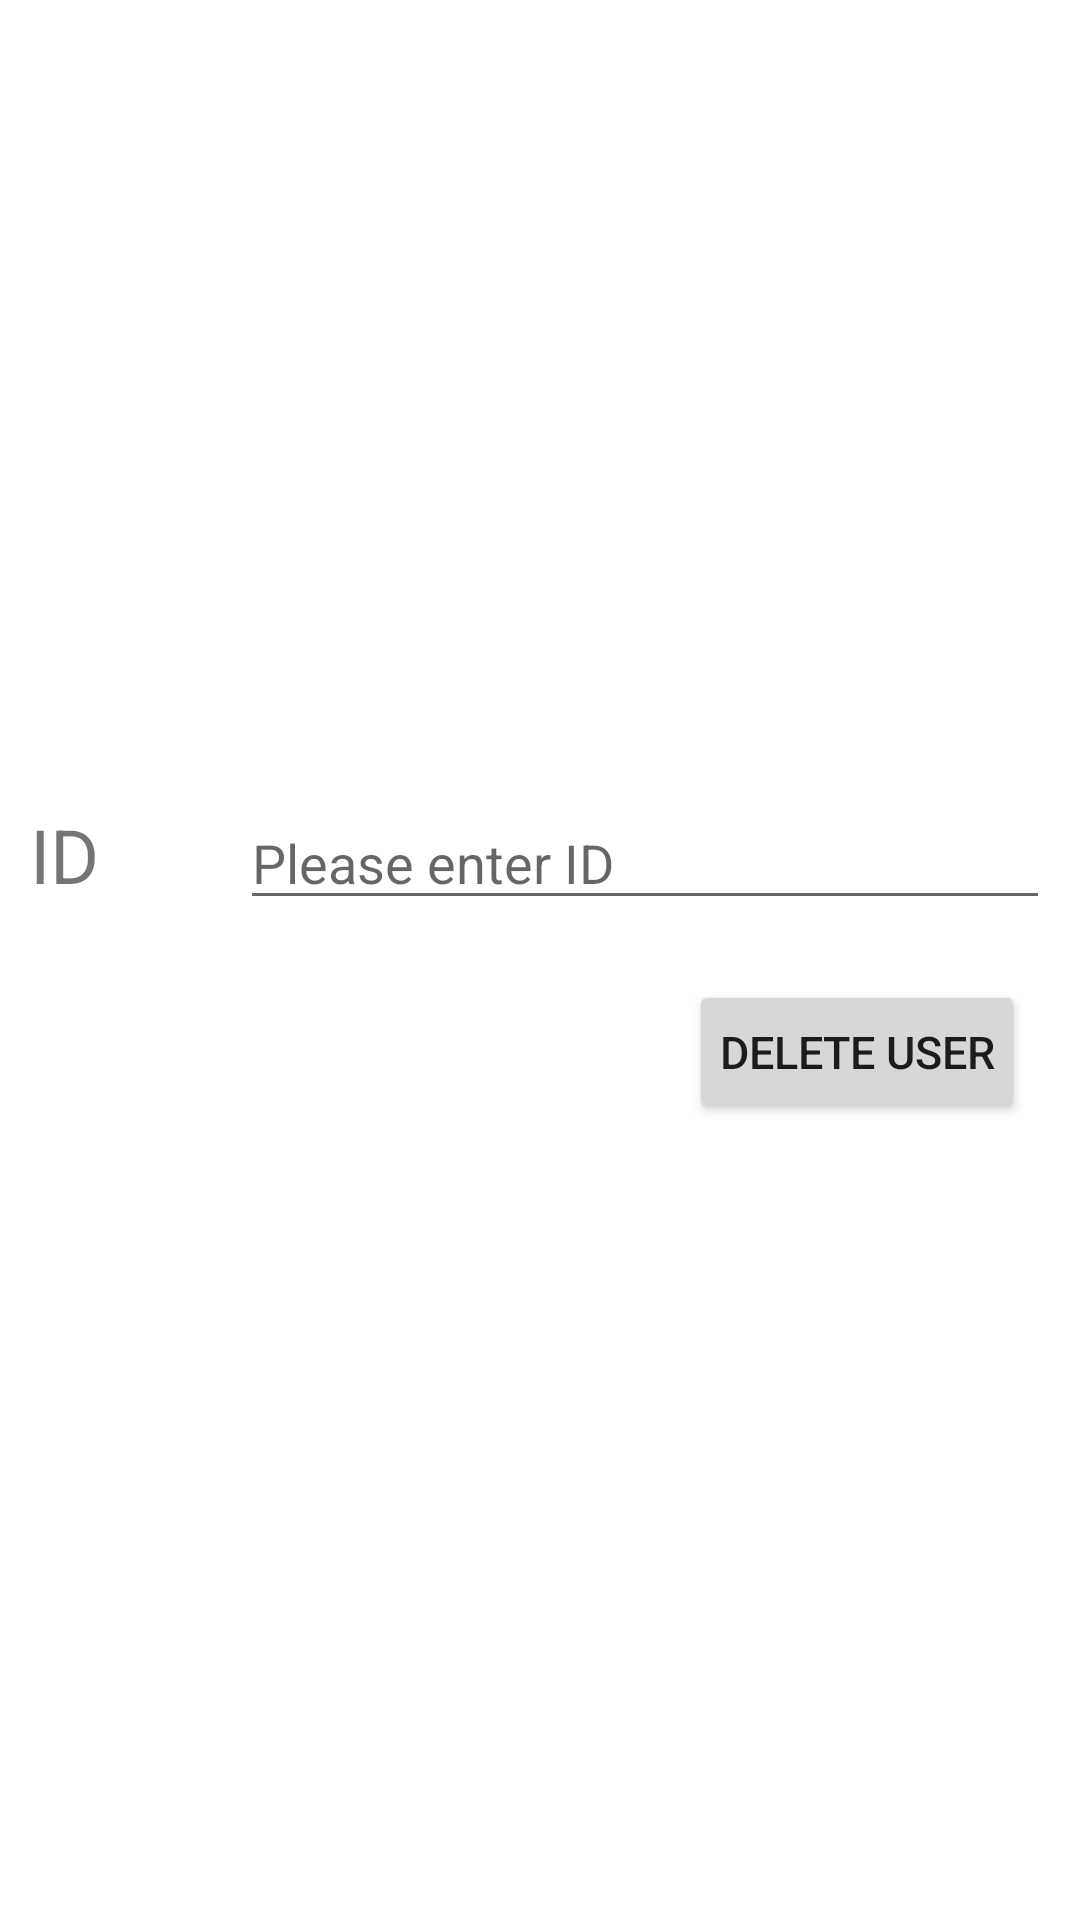

Here is an Android app screen rendered from its layout file. Give the layout XML and the strings, colors and styles it references.
<!-- AndroidManifest.xml: application theme Theme.Bank -->
<!-- res/layout/activity_deleteuser.xml -->
<?xml version="1.0" encoding="utf-8"?>
<TableLayout xmlns:android="http://schemas.android.com/apk/res/android"
    xmlns:app="http://schemas.android.com/apk/res-auto"
    xmlns:tools="http://schemas.android.com/tools"
    android:layout_width="match_parent"
    android:layout_height="match_parent"
    android:gravity="center"
    tools:context=".deleteuser">
    <TableRow android:layout_margin="30px">
        <TextView
            android:text="@string/id"
            android:layout_weight="1"
            android:textSize="25sp"/>
        <EditText
            android:id="@+id/idtxt"
            android:hint="@string/enterid"
            android:layout_weight="3"/>
    </TableRow>

    <TableRow android:layout_margin="30px">
        <TextView
            android:layout_weight="1"/>
        <Button
            android:text="@string/deleteuser"
            android:textSize="15sp"
            android:padding="30px"
            android:onClick="ondeleteuserclick"
            android:layout_gravity="center"/>
    </TableRow>


</TableLayout>
<!-- resources referenced by this layout -->
<resources>
  <string name="deleteuser">Delete user</string>
  <string name="enterid">Please enter ID</string>
  <string name="id">ID</string>
  <style name="Theme.Bank" parent="Theme.MaterialComponents.DayNight.DarkActionBar">
          
          <item name="colorPrimary">@color/gray</item>
          <item name="colorPrimaryVariant">@color/black</item>
          <item name="colorOnPrimary">@color/white</item>
          
          <item name="colorSecondary">@color/teal_200</item>
          <item name="colorSecondaryVariant">@color/teal_700</item>
          <item name="colorOnSecondary">@color/black</item>
          
          <item name="android:statusBarColor" tools:targetApi="l">?attr/colorPrimaryVariant</item>
          
      </style>
  <!-- not gathered from this repository: default colours our renderer supplied (Android Studio template values) -->
  <color name="teal_200">#FF03DAC5</color>
  <color name="teal_700">#FF018786</color>
  <color name="black">#FF000000</color>
  <color name="white">#FFFFFFFF</color>
</resources>
